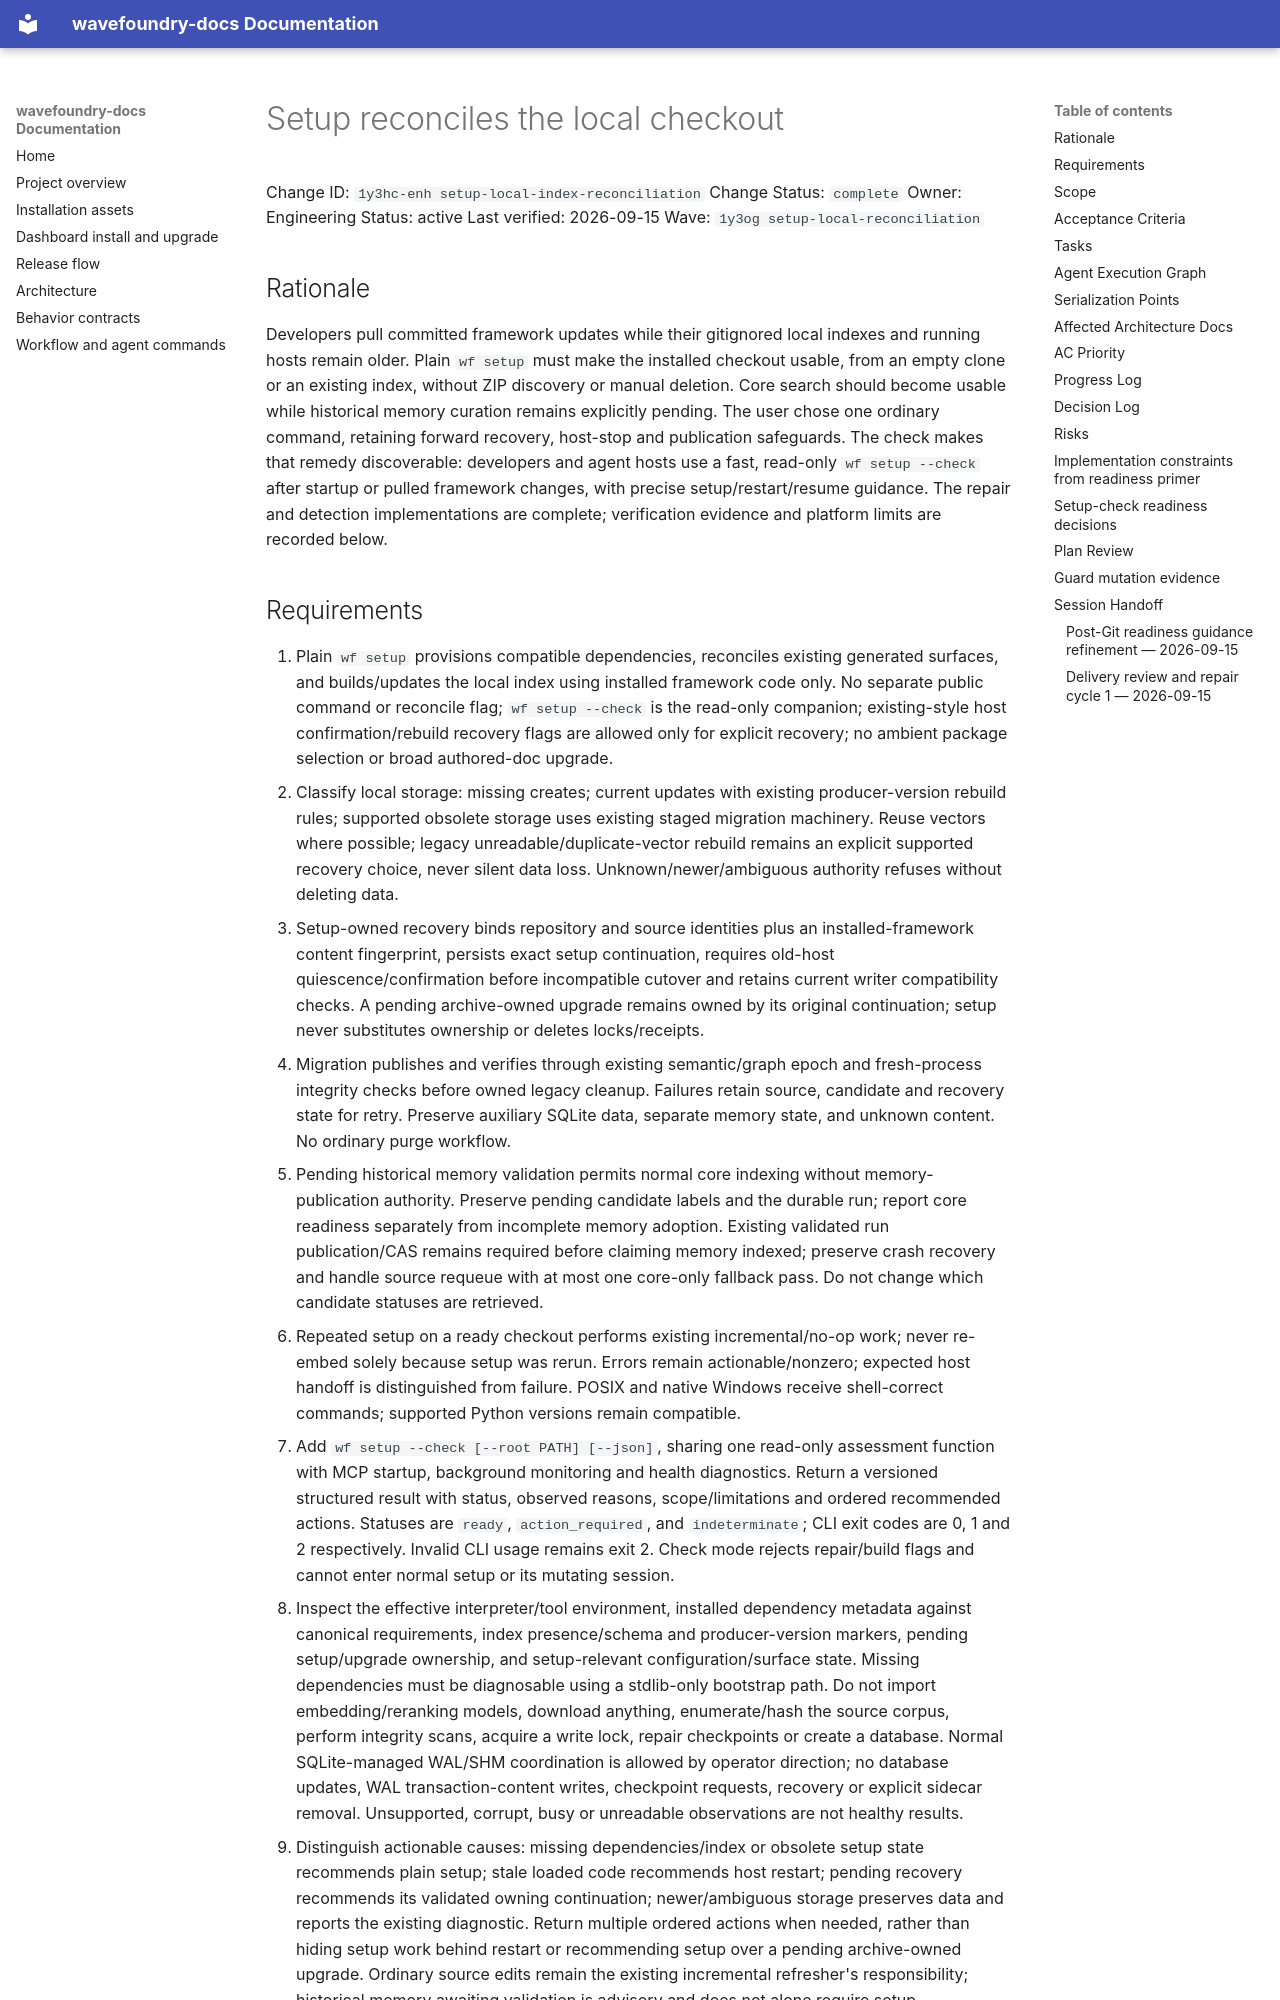

repository: coryhacking/wavefoundry · page: waves/1y3og setup-local-reconciliation/1y3hc-enh setup-local-index-reconciliation/index.html · generator: mkdocs

# Setup reconciles the local checkout

Change ID: `1y3hc-enh setup-local-index-reconciliation`
Change Status: `complete`
Owner: Engineering
Status: active
Last verified: 2026-09-15
Wave: `1y3og setup-local-reconciliation`

## Rationale

Developers pull committed framework updates while their gitignored local indexes and running hosts remain older. Plain `wf setup` must make the installed checkout usable, from an empty clone or an existing index, without ZIP discovery or manual deletion. Core search should become usable while historical memory curation remains explicitly pending. The user chose one ordinary command, retaining forward recovery, host-stop and publication safeguards. The check makes that remedy discoverable: developers and agent hosts use a fast, read-only `wf setup --check` after startup or pulled framework changes, with precise setup/restart/resume guidance. The repair and detection implementations are complete; verification evidence and platform limits are recorded below.
